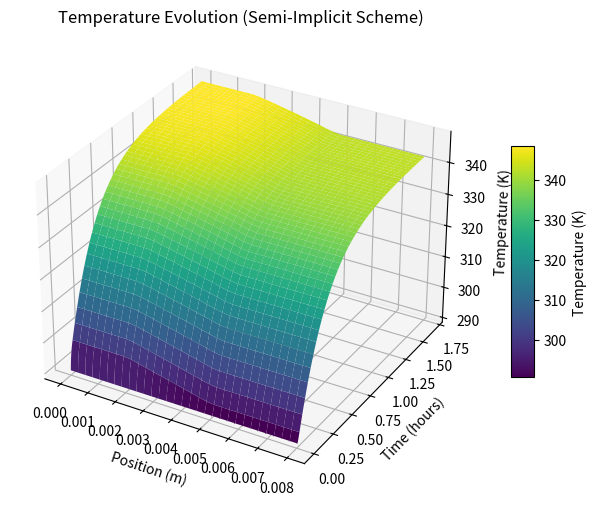

This chart was generated by the following Python code:
# -*- coding: utf-8 -*-
"""
Modular Multi-Layer 1D Thermal Conduction Model Using a Semi-Implicit (Backward Euler) Scheme

This model simulates conduction through an arbitrary number of layers. For each layer,
the following properties are defined in a dictionary:
  - 'name': A descriptive name of the layer.
  - 'thickness': The layer thickness in meters.
  - 'rho': Density in kg/m³.
  - 'cp': Specific heat in J/(kg·K).
  - 'k': Thermal conductivity in W/(m·K).
  - 'Q': Volumetric internal heating in W/m³.

Boundary conditions:
  - Top (x = 0): Net flux = (solar absorption) − (radiative loss).
  - Bottom (x = L_total): Radiative loss to deep space.

Other notes:
  - The simulation time is in seconds, but the 3D plot displays time in hours.
  - The printed average temperatures are converted to °C.
  
Users can easily change the number of layers and adjust material properties by modifying the list `layers`.
"""

import numpy as np
import matplotlib.pyplot as plt
from mpl_toolkits.mplot3d import Axes3D  # For 3D plotting

# =============================================================================
# 1) Simulation Setup (Time and Spatial Discretization)
# =============================================================================
# Define the layers as a list of dictionaries.
# (Edit this list to change the number of layers and their properties.)
# The volumetric heating 'Q' should be specified in W/m³.
layers = [
    {
        "name": "Silicon solar cells",
        "thickness": 0.002,      # in meters
        "rho": 2320.0,           # kg/m³
        "cp": 800.0,             # J/(kg·K)
        "k": 150.0,              # W/(m·K)
        "Q": 0.0                 # W/m³
    },
    {
        "name": "FR4 circuit board",
        "thickness": 0.003,      # in meters
        "rho": 1850.0,           # kg/m³
        "cp": 820.0,             # J/(kg·K)
        "k": 0.3,                # W/(m·K)
        # Total power of 200 W is distributed over this layer.
        "Q": 200.0 / 0.003       # W/m³ (adjust if thickness is changed)
    },
    {
        "name": "Aluminum radiator",
        "thickness": 0.003,      # in meters
        "rho": 2700.0,           # kg/m³
        "cp": 877.0,             # J/(kg·K)
        "k": 205.0,              # W/(m·K)
        "Q": 0.0                 # W/m³
    }
]

# Compute total thickness from the layers.
L_total = sum(layer["thickness"] for layer in layers)

# Time discretization (in seconds)
t_total = 6000.0         # Total simulation time [s]
dt = 0.1                 # Time step [s]
n_steps = int(t_total / dt)

# Spatial discretization
N = 31                                # Number of spatial grid points
dx = L_total / (N - 1)                # Uniform grid spacing [m]
x = np.linspace(0, L_total, N)        # Spatial grid positions

# Effective surface areas (in m²)
A_top = 1.0   # Effective area for solar absorption at the top (layer 1)
A_bot = 1.0   # Effective area for radiation at the bottom (last layer)

# =============================================================================
# 2) Build Material Property Arrays Using Layer Dictionaries
# =============================================================================
# Preallocate arrays for the material properties at each grid cell.
rho_arr = np.zeros(N)
cp_arr  = np.zeros(N)
k_arr   = np.zeros(N)
Q_arr   = np.zeros(N)
# Each cell's effective thickness is assumed to be dx.
cell_length = np.full(N, dx)

# Compute cumulative boundaries for the layers.
boundaries = [0.0]
for layer in layers:
    boundaries.append(boundaries[-1] + layer["thickness"])
boundaries = np.array(boundaries)  # Now boundaries has length (number of layers + 1)

# Loop over the spatial grid and assign properties from the appropriate layer.
for i, xi in enumerate(x):
    # Find the layer index j such that boundaries[j] <= xi < boundaries[j+1]
    for j in range(len(layers)):
        if boundaries[j] <= xi < boundaries[j+1]:
            rho_arr[i] = layers[j]["rho"]
            cp_arr[i]  = layers[j]["cp"]
            k_arr[i]   = layers[j]["k"]
            Q_arr[i]   = layers[j]["Q"]
            break
    else:
        # If xi equals the last boundary, assign the properties of the last layer.
        rho_arr[i] = layers[-1]["rho"]
        cp_arr[i]  = layers[-1]["cp"]
        k_arr[i]   = layers[-1]["k"]
        Q_arr[i]   = layers[-1]["Q"]

# =============================================================================
# 3) Boundary Conditions and Radiative Parameters
# =============================================================================
sigma = 5.670374419e-8  # Stefan-Boltzmann constant [W/(m²·K⁴)]
solar_flux = 1361.0     # Solar flux [W/m²]
T_env = 2.7             # Deep space temperature [K]

# Surface properties (same for all models)
alpha_top = 0.9  # Solar absorptivity at top
eps_top   = 0.9  # Emissivity at top
eps_bot   = 0.85 # Emissivity at bottom

# =============================================================================
# 4) Initial Conditions and Storage for Time History
# =============================================================================
T = np.ones(N) * 290.0  # Initial temperature (in K) everywhere
T_hist = np.zeros((n_steps, N))
T_hist[0, :] = T

# =============================================================================
# 5) Helper Function: Harmonic Mean for Interface Conductivity
# =============================================================================
def k_interface(k1, k2):
    """Return the harmonic mean of two thermal conductivities."""
    if (k1 + k2) == 0:
        return 0.0
    return 2.0 * k1 * k2 / (k1 + k2)

# Precompute interface conductivities between adjacent grid cells.
k_half = np.zeros(N - 1)
for i in range(N - 1):
    k_half[i] = k_interface(k_arr[i], k_arr[i+1])

# =============================================================================
# 6) Time Integration Using a Semi-Implicit (Backward Euler) Scheme
# =============================================================================
# At each time step, assemble and solve a tridiagonal system.
# Radiative fluxes at the boundaries are evaluated explicitly (using the previous T).
for n in range(0, n_steps - 1):
    # Assemble coefficient matrix A and right-hand side vector r.
    A = np.zeros((N, N))
    r = np.zeros(N)
    
    # --- Top Boundary (i = 0) ---
    q_top = alpha_top * A_top * solar_flux - eps_top * A_top * sigma * (T[0]**4 - T_env**4)
    A[0, 0] = rho_arr[0] * cp_arr[0] / dt + k_half[0] / (dx**2)
    A[0, 1] = -k_half[0] / (dx**2)
    r[0] = (rho_arr[0] * cp_arr[0] / dt) * T[0] + q_top / dx - Q_arr[0]
    
    # --- Interior Nodes (i = 1 to N-2) ---
    for i in range(1, N - 1):
        A[i, i - 1] = -k_half[i - 1] / (dx**2)
        A[i, i] = rho_arr[i] * cp_arr[i] / dt + (k_half[i - 1] + k_half[i]) / (dx**2)
        A[i, i + 1] = -k_half[i] / (dx**2)
        r[i] = (rho_arr[i] * cp_arr[i] / dt) * T[i] + Q_arr[i]
    
    # --- Bottom Boundary (i = N-1) ---
    q_bot = eps_bot * A_bot * sigma * (T[N - 1]**4 - T_env**4)
    A[N - 1, N - 2] = -k_half[N - 2] / (dx**2)
    A[N - 1, N - 1] = rho_arr[N - 1] * cp_arr[N - 1] / dt + k_half[N - 2] / (dx**2)
    r[N - 1] = (rho_arr[N - 1] * cp_arr[N - 1] / dt) * T[N - 1] - q_bot / dx - Q_arr[N - 1]
    
    # Solve the linear system for the new temperature profile.
    T_new = np.linalg.solve(A, r)
    T = T_new.copy()
    T_hist[n + 1, :] = T

# =============================================================================
# 7) 3D Plot of Temperature vs. Position and Time
# =============================================================================
# Create a time array (in seconds) and convert to hours for plotting.
time_array = np.linspace(0, t_total, n_steps)
time_array_hours = time_array / 3600.0

X, TimeGrid = np.meshgrid(x, time_array_hours)  # x-axis in meters, time in hours

fig = plt.figure(figsize=(10, 6))
ax = fig.add_subplot(111, projection='3d')
surf = ax.plot_surface(X, TimeGrid, T_hist, cmap='viridis', linewidth=0, antialiased=True)
ax.set_xlabel("Position (m)")
ax.set_ylabel("Time (hours)")
ax.set_zlabel("Temperature (K)")
ax.set_title("Temperature Evolution (Semi-Implicit Scheme)")
fig.colorbar(surf, shrink=0.5, aspect=10, label="Temperature (K)")
plt.show()

# =============================================================================
# 8) Print Average Temperature (in °C) of Each Layer at Selected Times
# =============================================================================
# Define a dictionary of selected times (with indices) for printing.
# (Times are given in seconds.)
times_to_print = {
    "t = 0 s": 0,
    "t = 0.5 * t_total": n_steps // 2,
    "t = t_total": n_steps - 1
}

print("Average Temperatures (in °C) for Each Layer at Selected Times:")
for time_label, idx in times_to_print.items():
    print(f"\nAt {time_label}:")
    # Loop over the layers using the boundaries array.
    for j, layer in enumerate(layers):
        # Create a mask for grid points belonging to layer j:
        mask = (x >= boundaries[j]) & (x < boundaries[j+1])
        # (Include the right boundary for the last layer.)
        if j == len(layers) - 1:
            mask = (x >= boundaries[j]) & (x <= boundaries[j+1])
        avg_temp_K = np.mean(T_hist[idx, mask])
        avg_temp_C = avg_temp_K - 273.15
        print(f"  {layer['name']}: {avg_temp_C:.2f} °C")
